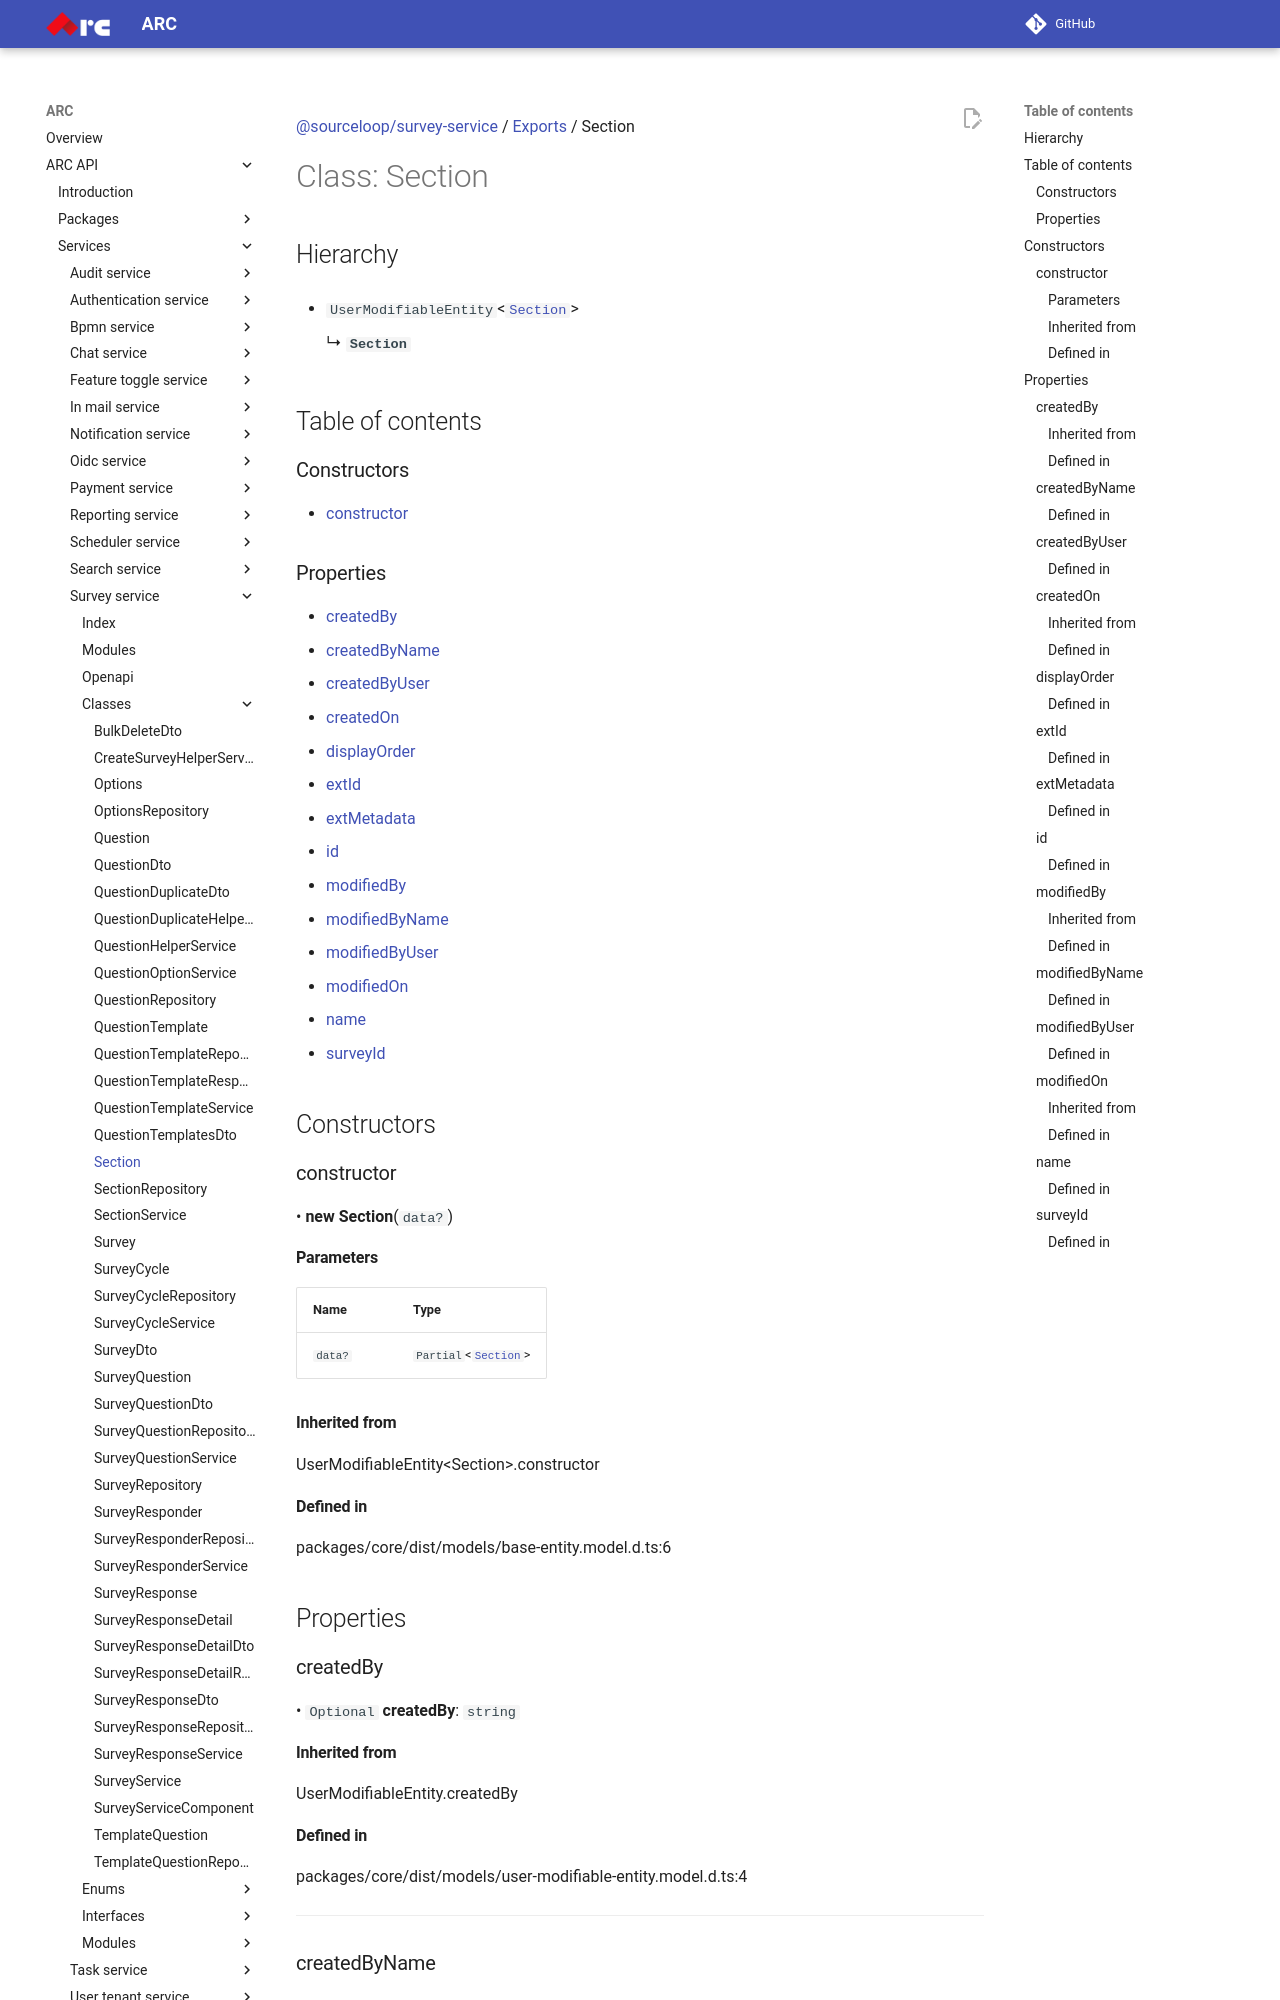

repository: sourcefuse/arc-docs · page: arc-api-docs/services/survey-service/classes/Section/index.html · generator: mkdocs

[@sourceloop/survey-service](../README.md) / [Exports](../modules.md) / Section

# Class: Section

## Hierarchy

- `UserModifiableEntity`<[`Section`](Section.md)\>

  ↳ **`Section`**

## Table of contents

### Constructors

- [constructor](Section.md#constructor)

### Properties

- [createdBy](Section.md#createdby)
- [createdByName](Section.md#createdbyname)
- [createdByUser](Section.md#createdbyuser)
- [createdOn](Section.md#createdon)
- [displayOrder](Section.md#displayorder)
- [extId](Section.md#extid)
- [extMetadata](Section.md#extmetadata)
- [id](Section.md#id)
- [modifiedBy](Section.md#modifiedby)
- [modifiedByName](Section.md#modifiedbyname)
- [modifiedByUser](Section.md#modifiedbyuser)
- [modifiedOn](Section.md#modifiedon)
- [name](Section.md#name)
- [surveyId](Section.md#surveyid)

## Constructors

### constructor

• **new Section**(`data?`)

#### Parameters

| Name | Type |
| :------ | :------ |
| `data?` | `Partial`<[`Section`](Section.md)\> |

#### Inherited from

UserModifiableEntity<Section\>.constructor

#### Defined in

packages/core/dist/models/base-entity.model.d.ts:6

## Properties

### createdBy

• `Optional` **createdBy**: `string`

#### Inherited from

UserModifiableEntity.createdBy

#### Defined in

packages/core/dist/models/user-modifiable-entity.model.d.ts:4

___

### createdByName

• `Optional` **createdByName**: `string`

#### Defined in

[services/survey-service/src/models/section.model.ts:33](https://github.com/sourcefuse/loopback4-microservice-catalog/blob/eb9d4d57/services/survey-service/src/models/section.model.ts#L33)

___

### createdByUser

• `Optional` **createdByUser**: `string`
